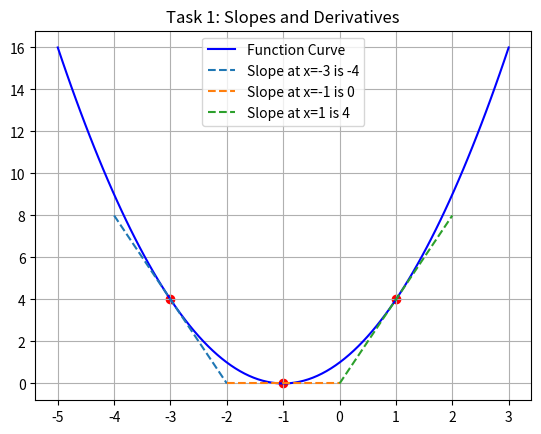

Here is the Python script that generated this plot:
import numpy as np
import matplotlib.pyplot as plt

# The original function
def f(x):
    return x**2 + 2*x + 1

# The derivative (slope formula)
def df(x):
    return 2*x + 2

# Generate numbers from -5 to 3 for the graph line
x_vals = np.linspace(-5, 3, 100)
y_vals = f(x_vals)

# Create the plot window
plt.figure()
plt.plot(x_vals, y_vals, label="Function Curve", color="blue")

# Pick 3 points and draw a tangent line at each
points = [-3, -1, 1]
for x0 in points:
    y0 = f(x0)
    slope = df(x0)
    
    # Simple line formula: y = mx + c
    # Where c = y0 - (slope * x0)
    c = y0 - (slope * x0)
    
    # Generate a short line segment to show the direction
    x_line = np.linspace(x0 - 1, x0 + 1, 10)
    y_line = slope * x_line + c
    
    # Plot the point and its tangent line
    plt.scatter(x0, y0, color="red")
    plt.plot(x_line, y_line, "--", label=f"Slope at x={x0} is {slope}")

# Add chart decorations
plt.title("Task 1: Slopes and Derivatives")
plt.grid(True)
plt.legend()
plt.show()
